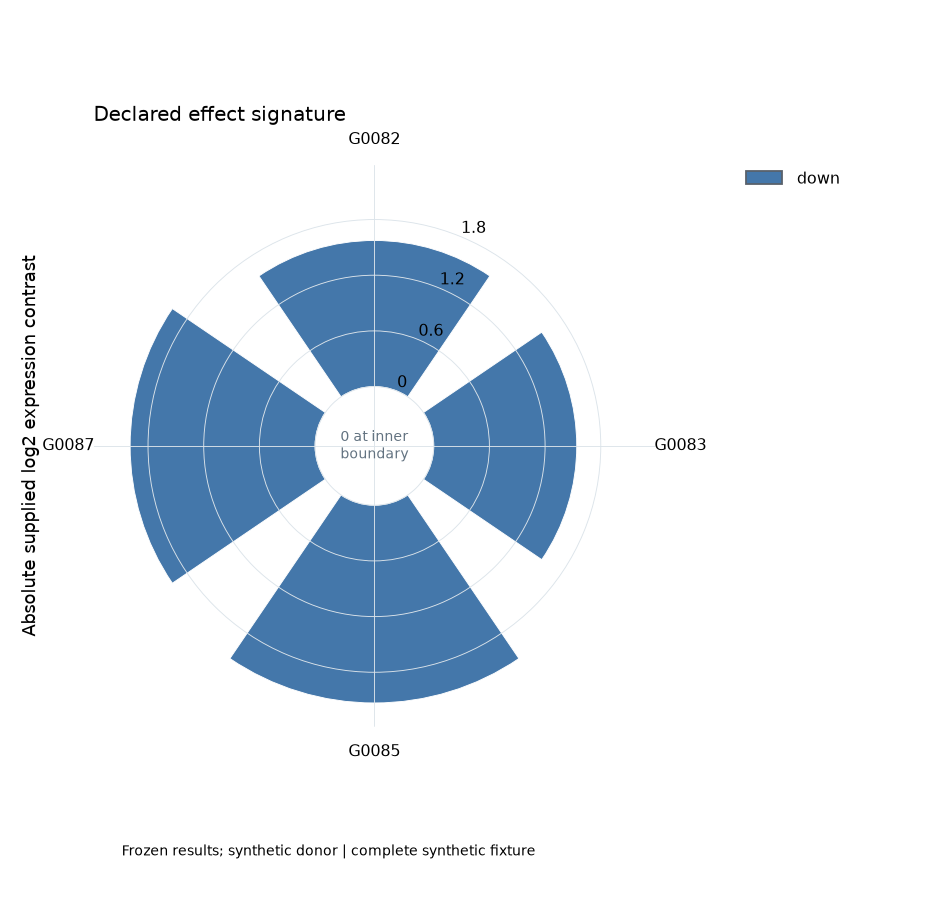

Values plotted in this chart, from the file beside it:
feature_id	effect	status	average
G0082	-1.574	down	6.987
G0083	-1.541	down	3.497
G0085	-2.131	down	4.668
G0087	-1.993	down	8.432
